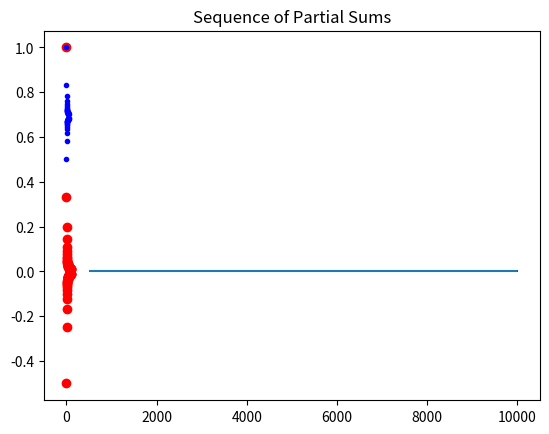

Write the Python code that produced this figure.
import numpy as np
from matplotlib import pyplot as plt

def SeqA(n):
  return (-1.0)**(n+1.0)/n

termsA = np.arange(1,101) #Remember, we have to count a little past the end point
plt.plot(termsA, SeqA(termsA), 'ro')
plt.title("Sequence")
plt.show()

tailA = np.arange(500,10000)
plt.plot(tailA, SeqA(tailA), 'r,')
plt.hlines(0, 500, 10000)
plt.title("The Tail of the Sequence")
plt.show()

def PartialSum(a, n, seq):
  currentSum = 0
  for k in range(a,n+1):
      currentSum = currentSum + seq(k)
  return currentSum

def SeqPartialSum(a,n,seq):
  currentSum = []
  for k in range(a,n+1):
    currentSum.append(PartialSum(a,k,seq))
  return currentSum

# Partial sum of the first 10 terms
print(PartialSum(1,10,SeqA))
# The first 10 terms in the sequence of partial sums
print(SeqPartialSum(1,10,SeqA))

indecesA = np.arange(1,51) # Remember, np.arange() doesn't include the last value, so we go "up to" 51 terms.
PartialsA = SeqPartialSum(1,50, SeqA) # This is the list of partial sums we'll plot

plt.plot(indecesA, PartialsA, 'b.')
plt.title("Sequence of Partial Sums")
plt.show()

# Partial sum of the first 50 terms
print(PartialSum(1,50,SeqA))

# Partial sum of the first 10000 terms
print(PartialSum(1,10000,SeqA))

# Partial sum of the first 50000 terms
print(PartialSum(1,50000,SeqA))

# Partial sum of the first 100000 terms
print(PartialSum(1,100000,SeqA))

# Partial sum of the first 5000000 terms
print(PartialSum(1,5000000,SeqA))

Approx = PartialSum(1,5000000,SeqA)
Actual = np.log(2)
PercError = abs(Actual - Approx)/Actual
print("Approximation:", Approx)
print("Actual:", Actual)
print("Percenrage Error:", PercError)

# Use this chunk to define the function for the terms of the sequence.

# Use this chunk to plot the first 100 terms of the sequence.

# Use this chunk of code to plot the tail of the sequence.

# Use this chunk to plot the first 100 partial sums

# Partial sum of the first 10000 terms

# Partial sum of the first 50000 terms

# Partial sum of the first 100000 terms

# Partial sum of the first 5000000 terms

# Use this chunk of code to define the function f(x)
def f(x):
  return np.sin(x**2)

# Use this chunk of code to set up and evaluate the Riemann sum with n=15
n=15
delta_x = 3.0/n
partition = np.arange(0,3, delta_x)
delta_x * sum(f(partition))

def TaylorTerms(n):
  return ((-1)**n * 3**(4*n+3)) / ((4*n+3) * np.math.factorial(2*n+1))

# Use this chunk to find the sum of the first 15 terms.

# Use this chunk of code to find the 16th term.